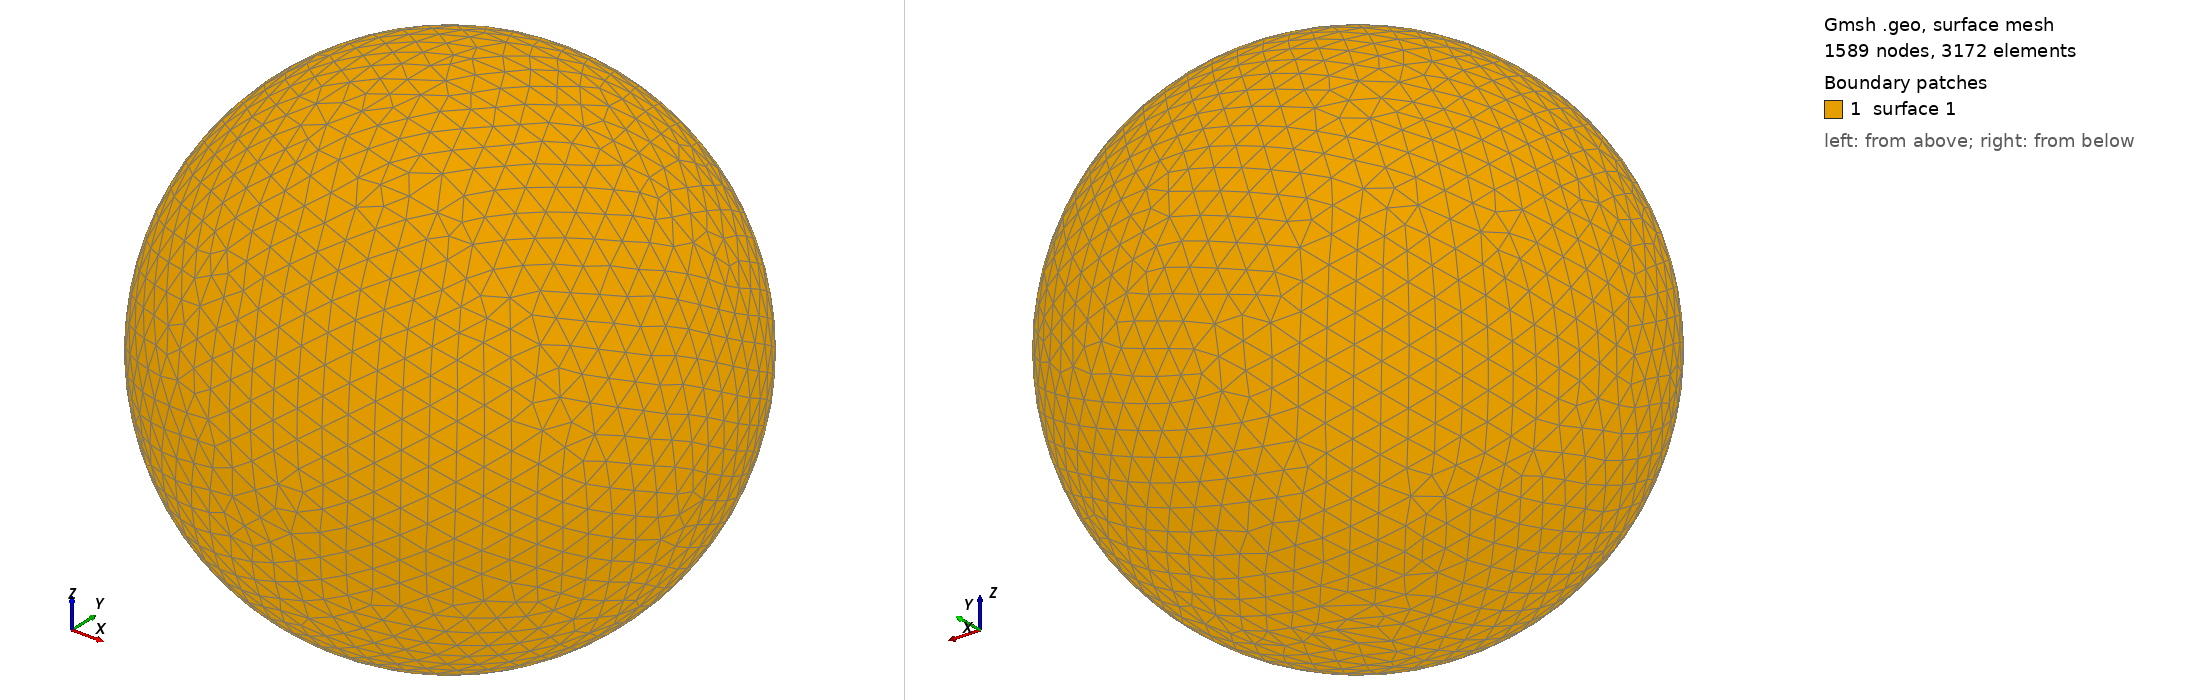

Gmsh geometry script, surface-meshed: 1589 nodes, 3172 surface elements. Boundary patches (legend numbers): 1 surface 1. Left view from above one corner, right view from below the opposite corner. The script declares no physical surfaces, so the legend lists its geometric surfaces. The drawing asked Gmsh for element sizes between 1% and 20% of the model's largest extent; the script's own settings can give other sizes.

=== shot0129.geo (drawn) ===
SetFactory("OpenCASCADE");
Point(1) = {0,0,0,0};
Sphere(1) = {0,0,0,0.00215200};
MeshSize{ PointsOf{ Surface{:}; } } = 0.000215200;
Mesh.ElementOrder=1;
Mesh.Format=39;
